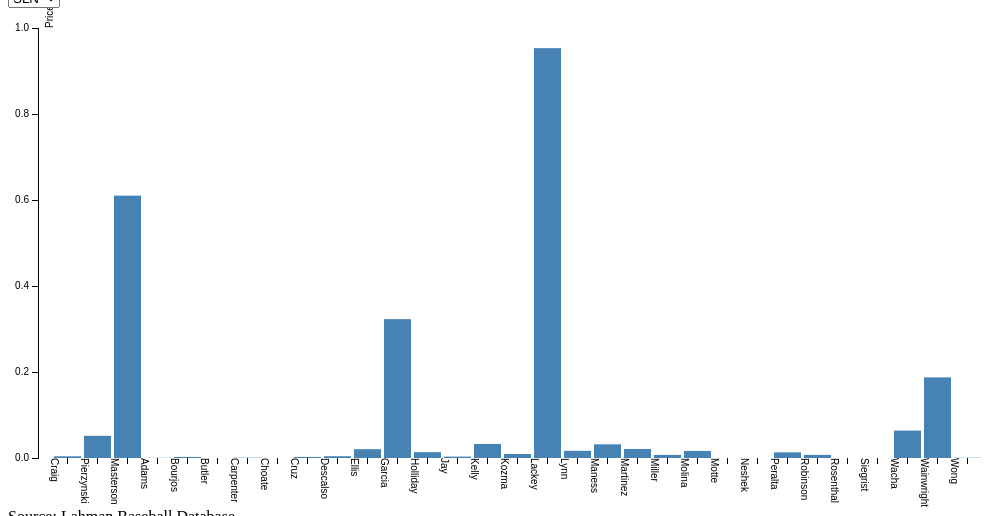
D3 v3 page, settled after 360 driven frames (6 s of simulated time); the page loaded 1 data file(s).


// ── js/script.js
var margin = {top: 20, right: 20, bottom: 50, left: 30},
    width = $(".chart").width() - margin.left - margin.right,
    height = $(".chart").height() - margin.top - margin.bottom;

var x = d3.scale.ordinal()
    .rangeRoundBands([0, width], .1);

var y = d3.scale.linear()
    .range([height, 0]);

var xAxis = d3.svg.axis()
    .scale(x)
    .orient("bottom");

var yAxis = d3.svg.axis()
    .scale(y)
    .orient("left")
    .ticks(5);
    // .tickFormat(function(d) {
    //   return d;
    // });

var svg = d3.select(".chart")
  .append("svg")
    .attr("width", width + margin.left + margin.right)
    .attr("height", height + margin.top + margin.bottom)
  .append("g")
    .attr("class", "main-g")
    .attr("transform", "translate(" + margin.left + "," + margin.top + ")");

var theData = {};

var currTeam = "SLN"


d3.json("js/2014stats.json", function(error, data) {
  console.log(data);
  console.log(data[5]);

  data.forEach(function(d){
    d.lastName = d.nameLast;
    d.hits = +d['salary/H'];
    //d.hits = +d.H;


    if (!theData[d.teamID]) {
      theData[d.teamID] = [];
    }

    theData[d.teamID].push(d);

  });

 



  setNav();
  drawChart();
  console.log(theData);

 }); 

function setNav() {

  $(".dropdown").change(function () {
    var val = this.value;
    currTeam = val;
    updateChart();
  });

}

function drawChart() {

  svg.append("g")
      .attr("class", "x axis")
      .attr("transform", "translate(0," + height + ")")
      .call(xAxis)
    .append("text")
      .attr("class", "label")
      .attr("x", width)
      .attr("y", -6)
      .style("text-anchor", "end")
      .text("Player");
      

  svg.append("g")
      .attr("class", "y axis")
      .call(yAxis)
    .append("text")
      .attr("class", "label")
      .attr("transform", "rotate(-90)")
      .attr("y", 15)
      .style("text-anchor", "start")
      .text("Price Per Hit");



  updateChart();

}
  
function updateChart() {

  var data = theData[currTeam];

  var players = svg.selectAll(".bar")
    .data(data, function(d) {
      return d.lastName;
    })

  x.domain(data.map(function(d) {
    return d.lastName;
  }));


  y.domain([0, d3.max(data, function(d) {
    return d.hits;
  })]).nice();

  d3.select(".x.axis")
    .transition()
    .duration(200)
    .call(xAxis)
   .selectAll("text")
    .style("text-anchor","start")
    .attr("transform","rotate(90)");

  
    players.enter()
      .append("rect")
      .attr("class", "bar")
      .attr("x", function(d) {
          return x(d.lastName);
      })
      .attr("width", x.rangeBand())
      .attr("y", function(d) {
        return y(d.hits);
      })
      .attr("height", function(d) { return height - y(d.hits); });



      players.exit()
        .transition()
        .duration(200)
        .remove();

      players.transition()
        .duration(200)
        .attr("x", function(d) {
          return x(d.lastName);
      })
      .attr("width", x.rangeBand())
      .attr("y", function(d) {
        return y(d.hits);
      });

}









### data: js/2014stats.json
[
 {
  "nameFirst": "Bronson",
  "nameLast": "Arroyo",
  "HR": 0,
  "H": 6,
  "AB": 27,
  "H/AB": 0.2222,
  "playerID": "arroybr01",
  "yearID": 2014,
  "teamID": "ARI",
  "salary": 9500000,
  "salary/H": 1583333.0
 },
 {
  "nameFirst": "Trevor",
  "nameLast": "Cahill",
  "HR": 0,
  "H": 2,
  "AB": 24,
  "H/AB": 0.0833,
  "playerID": "cahiltr01",
  "yearID": 2014,
  "teamID": "ARI",
  "salary": 7700000,
  "salary/H": 3850000
 },
 {
  "nameFirst": "Tony",
  "nameLast": "Campana",
  "HR": 0,
  "H": 9,
  "AB": 60,
  "H/AB": 0.15,
  "playerID": "campato01",
  "yearID": 2014,
  "teamID": "ARI",
  "salary": 509500,
  "salary/H": 56611.0
 },
 {
  "nameFirst": "Tony",
  "nameLast": "Campana",
  "HR": 0,
  "H": 5,
  "AB": 15,
  "H/AB": 0.3333,
  "playerID": "campato01",
  "yearID": 2014,
  "teamID": "LAA",
  "salary": 509500,
  "salary/H": 101900
 },
 {
  "nameFirst": "Eric",
  "nameLast": "Chavez",
  "HR": 3,
  "H": 17,
  "AB": 69,
  "H/AB": 0.2464,
  "playerID": "chaveer01",
  "yearID": 2014,
  "teamID": "ARI",
  "salary": 3500000,
  "salary/H": 205882.0
 },
 {
  "nameFirst": "Josh",
  "nameLast": "Collmenter",
  "HR": 0,
  "H": 6,
  "AB": 54,
  "H/AB": 0.1111,
  "playerID": "collmjo01",
  "yearID": 2014,
  "teamID": "ARI",
  "salary": 925000,
  "salary/H": 154167.0
 },
 {
  "nameFirst": "Randall",
  "nameLast": "Delgado",
  "HR": 0,
  "H": 1,
  "AB": 9,
  "H/AB": 0.1111,
  "playerID": "delgara01",
  "yearID": 2014,
  "teamID": "ARI",
  "salary": 510000,
  "salary/H": 510000
 },
 {
  "nameFirst": "Paul",
  "nameLast": "Goldschmidt",
  "HR": 19,
  "H": 122,
  "AB": 406,
  "H/AB": 0.3005,
  "playerID": "goldspa01",
  "yearID": 2014,
  "teamID": "ARI",
  "salary": 1100000,
  "salary/H": 9016.0
 },
 "... 869 more items"
]